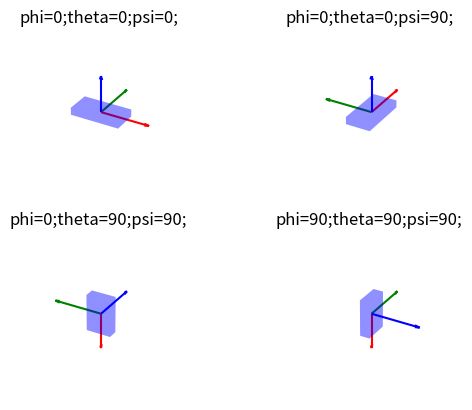

Source code (Python):
import numpy as np
import matplotlib.pyplot as plt
from mpl_toolkits.mplot3d import art3d
import math

def cos(theta):
    return np.cos(theta)

def sin(theta):
    return np.sin(theta)

def rotation(phi,theta,psi):

    R_x = np.array([
        [1,            0,         0],
        [0,     cos(phi), -sin(phi)],
        [0,     sin(phi),  cos(phi)]
    ])
    
    R_y = np.array([
        [cos(theta),  0, sin(theta)],
        [0,           1,          0],
        [-sin(theta), 0, cos(theta)]
    ])
    
    R_z = np.array([
        [cos(psi), -sin(psi),     0],
        [sin(psi),  cos(psi),     0],
        [0,            0,         1]
    ])
    
    return R_z @ R_y @ R_x

def animate(fig_no,phi,theta,psi):
    lx = 0.5;
    ly = 0.25;
    lz = 0.1;
    ll = 1;
    lmax = np.max(np.array([lx, ly, lz,ll]))

    v0 = np.array([[-lx,-ly,-lz], [lx,-ly,-lz], [lx,ly,-lz], [-lx,ly,-lz],
                  [-lx,-ly,lz], [lx,-ly,lz], [lx,ly,lz], [-lx,ly,lz]])

    f = np.array([[0,2,1], [0,3,2], [1,2,6], [1,6,5],
                  [0,5,4], [0,1,5], [4,5,6], [6,7,4],
                  [3,7,6], [6,2,3], [0,4,7], [7,3,0]])

    v1 = np.zeros(np.shape(v0))
    [m,n] = np.shape(v1)
    R = rotation(phi,theta,psi)
    
    for i in range(0,m):
        vec = np.array([v0[i,0], v0[i,1], v0[i,2]])
        vec = R.dot(vec)
        v1[i] = vec
        
    fig = plt.figure(1)
    ax = fig.add_subplot(2, 2, fig_no ,projection="3d")
    
    pc0 = art3d.Poly3DCollection(v0[f], facecolors="lightblue",alpha=0.5) #, edgecolor="black")
    pc1 = art3d.Poly3DCollection(v1[f], facecolors="blue",alpha=0.25) #, edgecolor="black")

    # ax.add_collection(pc0)
    ax.add_collection(pc1)

    origin = np.array([0,0,0])
    dirn_x = np.array([1, 0, 0]); dirn_x = R.dot(dirn_x);
    dirn_y = np.array([0, 1, 0]); dirn_y = R.dot(dirn_y);
    dirn_z = np.array([0, 0, 1]); dirn_z = R.dot(dirn_z);
    ax.quiver(origin[0],origin[1],origin[2],dirn_x[0],dirn_x[1],dirn_x[2],
             length=1, arrow_length_ratio = .1,normalize=True,color='red')
    ax.quiver(origin[0],origin[1],origin[2],dirn_y[0],dirn_y[1],dirn_y[2],
             length=1, arrow_length_ratio = .1,normalize=True,color='green')
    ax.quiver(origin[0],origin[1],origin[2],dirn_z[0],dirn_z[1],dirn_z[2],
             length=1, arrow_length_ratio = .1,normalize=True,color='blue')

    fac = 180/np.pi
    phideg = math.trunc(float(phi*fac))
    thetadeg = math.trunc(float(theta*fac))
    psideg = math.trunc(float(psi*fac))
    subtit = 'phi='+str(phideg)+';'+'theta='+str(thetadeg)+';'+'psi='+str(psideg)+';'
    ax.set_title(subtit)
    ax.set_xlim(-lmax,lmax)
    ax.set_ylim(-lmax,lmax)
    ax.set_zlim(-lmax,lmax)
    ax.axis('off');

if __name__ == "__main__":
        
    phi, theta, psi = 0, 0, 0
    animate(1,phi,theta,psi)

    phi, theta, psi = 0, 0, np.pi/2
    animate(2,phi,theta,psi)

    phi, theta, psi = 0, np.pi/2, np.pi/2
    animate(3,phi,theta,psi)

    phi, theta, psi = np.pi/2, np.pi/2, np.pi/2
    animate(4,phi,theta,psi)

    plt.show()
